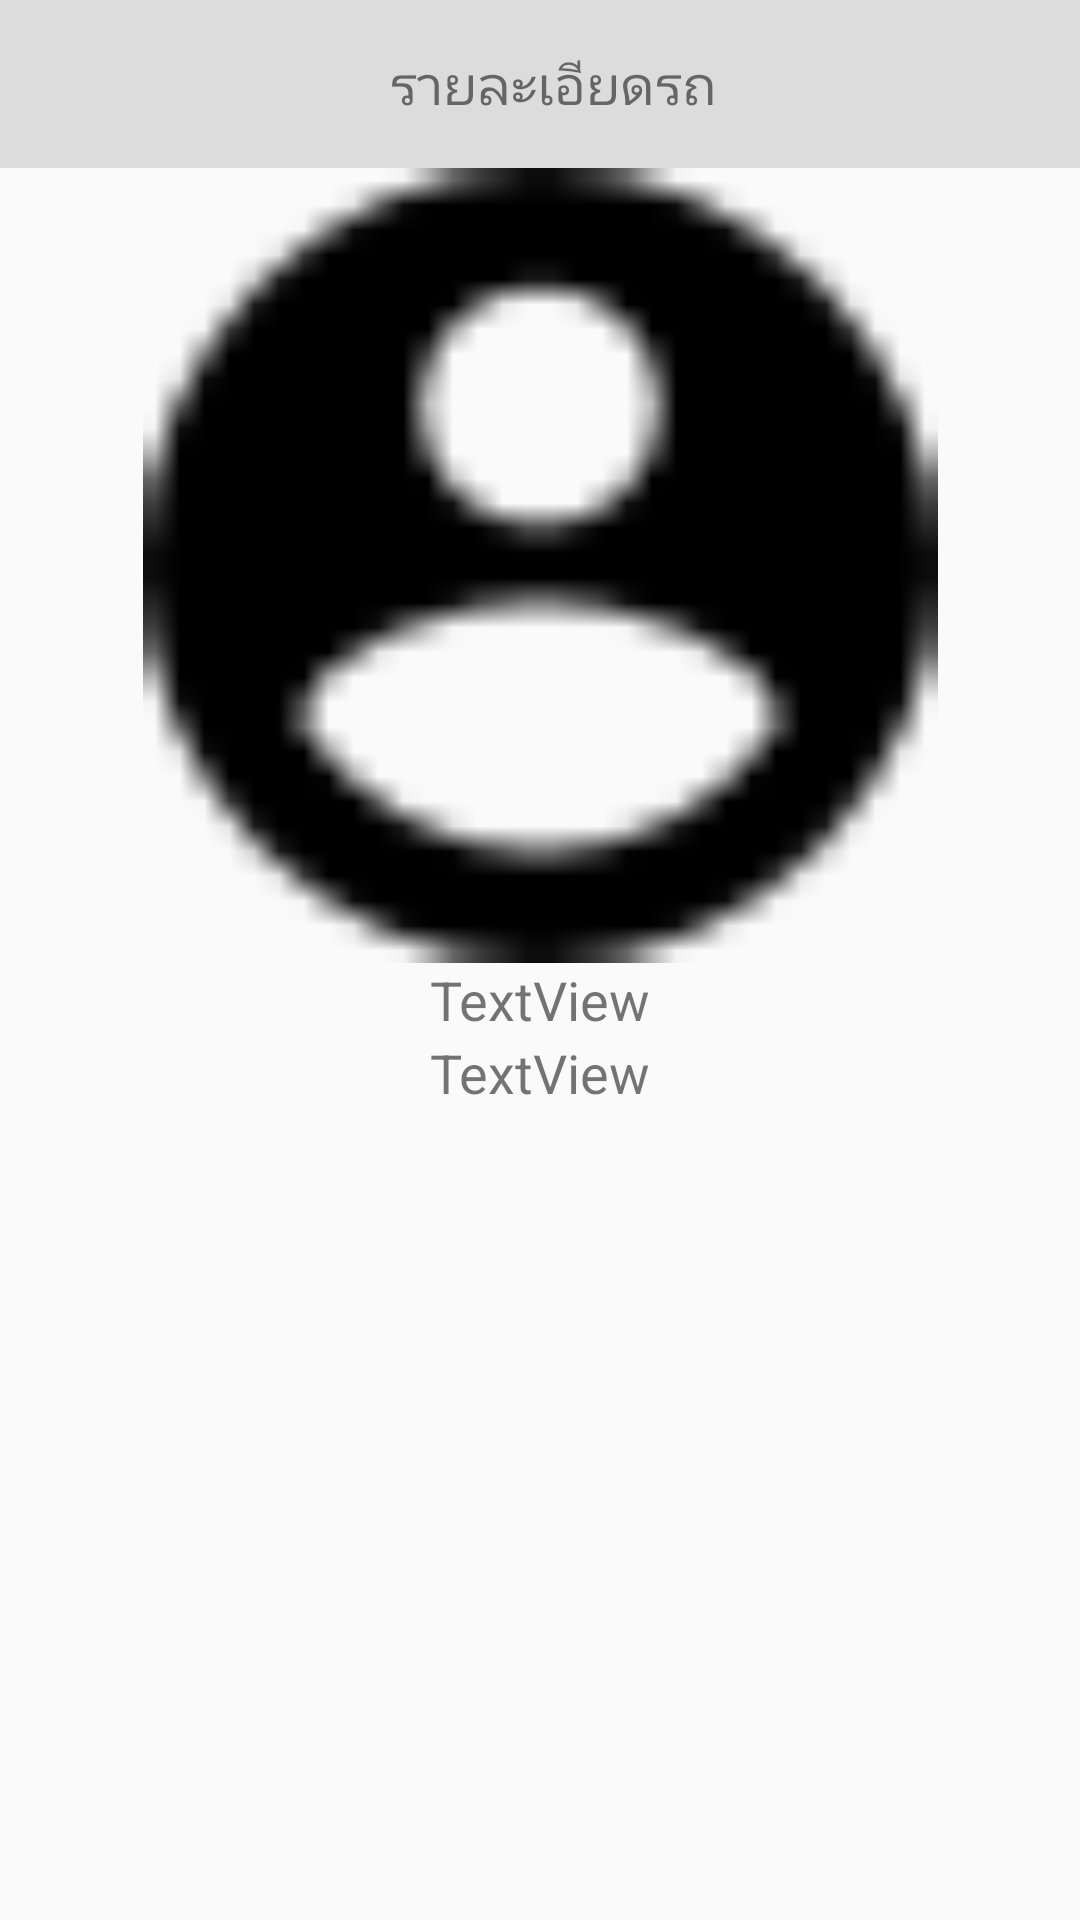

Layout XML and referenced resources for this Android screen:
<!-- AndroidManifest.xml: application theme AppTheme -->
<!-- res/layout/deatil_car.xml -->
<?xml version="1.0" encoding="utf-8"?>
<LinearLayout
    xmlns:android="http://schemas.android.com/apk/res/android"
    xmlns:app="http://schemas.android.com/apk/res-auto"
    android:layout_width="match_parent"
    android:layout_height="match_parent"
    android:orientation="vertical"
    >
  <Toolbar
      android:layout_width="match_parent"
      android:layout_height="wrap_content"
      android:background="@color/smoke"
      >
      <TextView
          android:layout_width="wrap_content"
          android:layout_height="wrap_content"
          android:text="รายละเอียดรถ"
          android:textSize="18dp"
          android:layout_marginLeft="130dp"
          />
  </Toolbar>

    <ImageView
        android:id="@+id/imageView"
        android:layout_width="match_parent"
        android:layout_height="265dp"
        app:srcCompat="@drawable/_account" />

    <TextView
        android:id="@+id/textView"
        android:layout_width="match_parent"
        android:layout_height="wrap_content"
        android:text="TextView"
        android:gravity="center_horizontal"
        android:textSize="18dp"
        />

    <TextView
        android:id="@+id/textView3"
        android:layout_width="match_parent"
        android:layout_height="wrap_content"
        android:text="TextView"
        android:gravity="center_horizontal"
        android:textSize="18dp"
        />

</LinearLayout>
<!-- resources referenced by this layout -->
<resources>
  <color name="smoke">#DCDCDC</color>
  <!-- drawable _account: png bitmap (drawable, 729 bytes) -->
  <style name="AppTheme" parent="Theme.AppCompat.Light.NoActionBar">
          
          <item name="colorPrimary">@color/colorPrimary</item>
          <item name="colorPrimaryDark">@color/colorPrimaryDark</item>
          <item name="colorAccent">@color/colorAccent</item>
      </style>
  <color name="colorPrimary">#EE5C42</color>
  <color name="colorPrimaryDark">#EE5C42</color>
  <color name="colorAccent">#FF4081</color>
</resources>
